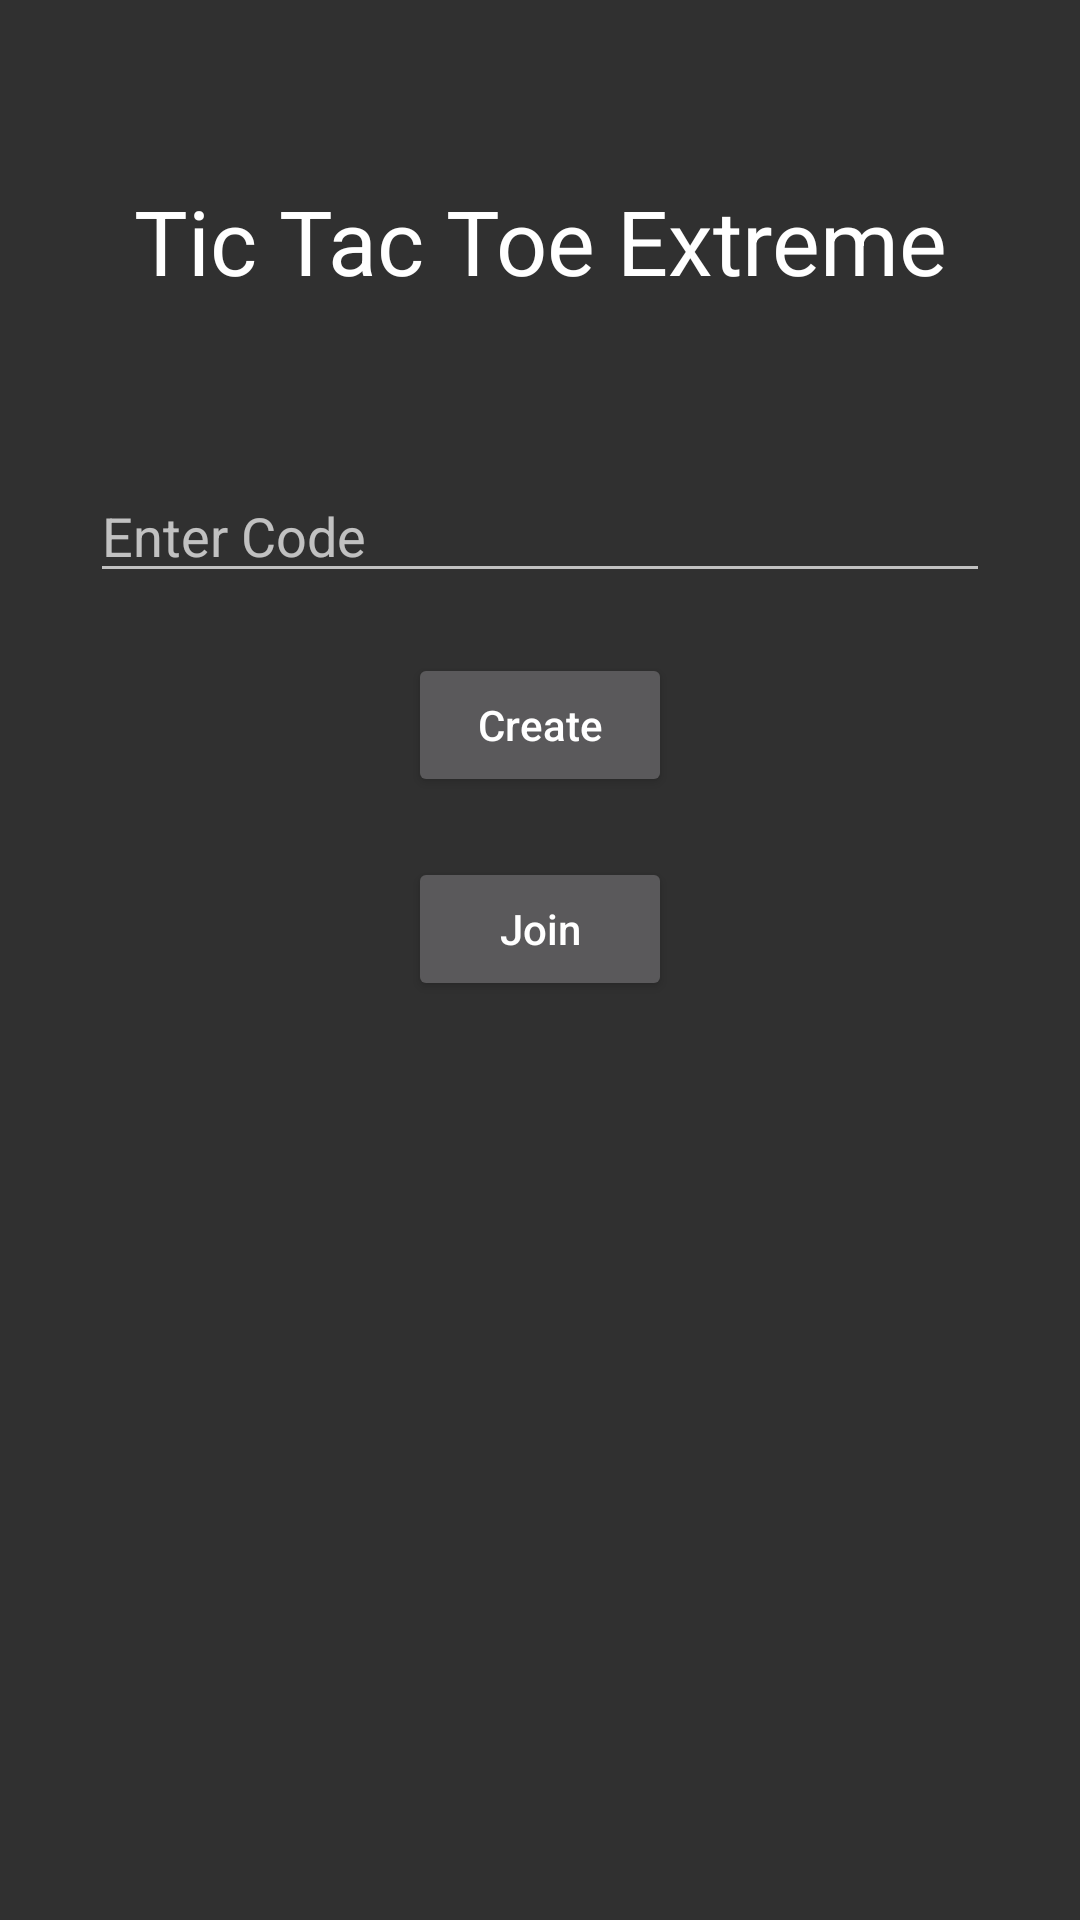

The Android layout XML behind this screen, and the referenced resources:
<!-- AndroidManifest.xml: application theme Theme.AppCompat -->
<!-- res/layout/activity_online_code.xml -->
<?xml version="1.0" encoding="utf-8"?>
<RelativeLayout xmlns:android="http://schemas.android.com/apk/res/android"
    xmlns:app="http://schemas.android.com/apk/res-auto"
    xmlns:tools="http://schemas.android.com/tools"
    android:layout_width="match_parent"
    android:layout_height="match_parent"
    tools:context=".OnlineCode">

    <TextView
        android:layout_width="match_parent"
        android:layout_height="wrap_content"
        android:text="Tic Tac Toe Extreme"
        android:textAlignment="center"
        android:textSize="30dp"
        android:gravity="center"
        android:padding="10dp"
        android:textColor="@color/white"
        android:layout_marginTop="50dp"
        android:id="@+id/idTVHead"
        />

    <EditText
        android:id="@+id/idEdtCode"
        android:layout_width="match_parent"
        android:layout_height="wrap_content"
        android:layout_below="@id/idTVHead"
        android:layout_marginStart="30dp"
        android:layout_marginTop="46dp"
        android:layout_marginEnd="30dp"
        android:hint="Enter Code" />

    <Button
        android:id="@+id/idBtnCreate"
        android:layout_width="wrap_content"
        android:layout_height="wrap_content"
        android:layout_below="@id/idEdtCode"
        android:layout_centerHorizontal="true"
        android:layout_marginTop="20dp"
        android:onClick="Create"
        android:text="Create"
        android:textAllCaps="false" />

    <Button
        android:id="@+id/idBtnJoin"
        android:layout_width="wrap_content"
        android:layout_height="wrap_content"
        android:layout_below="@id/idBtnCreate"
        android:layout_centerHorizontal="true"
        android:layout_marginTop="20dp"
        android:onClick="Join"
        android:text="Join"
        android:textAllCaps="false" />
    
    <ProgressBar
        android:layout_width="wrap_content"
        android:layout_height="wrap_content"
        android:layout_centerInParent="true"
        android:visibility="gone"
        android:id="@+id/idPBLoading"
        />

    <ImageView
        android:id="@+id/imageView3"
        android:layout_width="209dp"
        android:layout_height="205dp"
        android:layout_below="@+id/idBtnJoin"
        android:layout_alignStart="@+id/idBtnJoin"
        android:layout_alignEnd="@+id/idBtnJoin"
        android:layout_marginStart="-60dp"
        android:layout_marginTop="57dp"
        android:layout_marginEnd="-62dp"
        app:srcCompat="@drawable/iconxo" />
</RelativeLayout>
<!-- resources referenced by this layout -->
<resources>
  <!-- drawable iconxo: png bitmap (mipmap-hdpi, 48185 bytes) -->
  <!-- not gathered from this repository: default colours our renderer supplied (Android Studio template values) -->
  <color name="white">#FFFFFFFF</color>
</resources>
